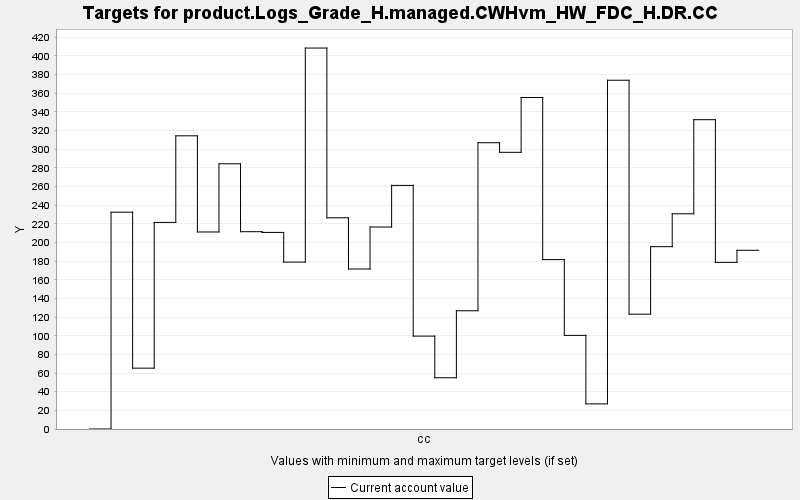

The file beside this chart, header and first rows:
TARGET, PERIOD, YEAR, PERIODWIDTH, MINIMUM, MAXIMUM, MINWEIGHT, MAXWEIGHT, CURRENT, SUMMARY
product.Logs_Grade_H.managed.CWHvm_HW_FD…, 0, 0, 10.0, 0.0, 10000, 1.0, 1.0, 0.0, 0.0
product.Logs_Grade_H.managed.CWHvm_HW_FD…, 1, 10, 10.0, 0.0, 10000, 1.0, 1.0, 232.5, 0.0
product.Logs_Grade_H.managed.CWHvm_HW_FD…, 2, 20, 10.0, 0.0, 10000, 1.0, 1.0, 65.25, 0.0
product.Logs_Grade_H.managed.CWHvm_HW_FD…, 3, 30, 10.0, 0.0, 10000, 1.0, 1.0, 221.5, 0.0
product.Logs_Grade_H.managed.CWHvm_HW_FD…, 4, 40, 10.0, 0.0, 10000, 1.0, 1.0, 314.4, 0.0
product.Logs_Grade_H.managed.CWHvm_HW_FD…, 5, 50, 10.0, 0.0, 10000, 1.0, 1.0, 211.2, 0.0
product.Logs_Grade_H.managed.CWHvm_HW_FD…, 6, 60, 10.0, 0.0, 10000, 1.0, 1.0, 284.4, 0.0
product.Logs_Grade_H.managed.CWHvm_HW_FD…, 7, 70, 10.0, 0.0, 10000, 1.0, 1.0, 211.6, 0.0
product.Logs_Grade_H.managed.CWHvm_HW_FD…, 8, 80, 10.0, 0.0, 10000, 1.0, 1.0, 210.8, 0.0
product.Logs_Grade_H.managed.CWHvm_HW_FD…, 9, 90, 10.0, 0.0, 10000, 1.0, 1.0, 179, 0.0
product.Logs_Grade_H.managed.CWHvm_HW_FD…, 10, 100, 10.0, 0.0, 10000, 1.0, 1.0, 408.5, 0.0
product.Logs_Grade_H.managed.CWHvm_HW_FD…, 11, 110, 10.0, 0.0, 10000, 1.0, 1.0, 226.4, 0.0
product.Logs_Grade_H.managed.CWHvm_HW_FD…, 12, 120, 10.0, 0.0, 10000, 1.0, 1.0, 171.6, 0.0
product.Logs_Grade_H.managed.CWHvm_HW_FD…, 13, 130, 10.0, 0.0, 10000, 1.0, 1.0, 216.6, 0.0
product.Logs_Grade_H.managed.CWHvm_HW_FD…, 14, 140, 10.0, 0.0, 10000, 1.0, 1.0, 261.2, 0.0
product.Logs_Grade_H.managed.CWHvm_HW_FD…, 15, 150, 10.0, 0.0, 10000, 1.0, 1.0, 99.61, 0.0
product.Logs_Grade_H.managed.CWHvm_HW_FD…, 16, 160, 10.0, 0.0, 10000, 1.0, 1.0, 54.95, 0.0
product.Logs_Grade_H.managed.CWHvm_HW_FD…, 17, 170, 10.0, 0.0, 10000, 1.0, 1.0, 126.8, 0.0
product.Logs_Grade_H.managed.CWHvm_HW_FD…, 18, 180, 10.0, 0.0, 10000, 1.0, 1.0, 307, 0.0
product.Logs_Grade_H.managed.CWHvm_HW_FD…, 19, 190, 10.0, 0.0, 10000, 1.0, 1.0, 296.7, 0.0
product.Logs_Grade_H.managed.CWHvm_HW_FD…, 20, 200, 10.0, 0.0, 10000, 1.0, 1.0, 355.4, 0.0
product.Logs_Grade_H.managed.CWHvm_HW_FD…, 21, 210, 10.0, 0.0, 10000, 1.0, 1.0, 181.6, 0.0
product.Logs_Grade_H.managed.CWHvm_HW_FD…, 22, 220, 10.0, 0.0, 10000, 1.0, 1.0, 100.4, 0.0
product.Logs_Grade_H.managed.CWHvm_HW_FD…, 23, 230, 10.0, 0.0, 10000, 1.0, 1.0, 26.95, 0.0
product.Logs_Grade_H.managed.CWHvm_HW_FD…, 24, 240, 10.0, 0.0, 10000, 1.0, 1.0, 374, 0.0
product.Logs_Grade_H.managed.CWHvm_HW_FD…, 25, 250, 10.0, 0.0, 10000, 1.0, 1.0, 123.2, 0.0
product.Logs_Grade_H.managed.CWHvm_HW_FD…, 26, 260, 10.0, 0.0, 10000, 1.0, 1.0, 195.5, 0.0
product.Logs_Grade_H.managed.CWHvm_HW_FD…, 27, 270, 10.0, 0.0, 10000, 1.0, 1.0, 230.8, 0.0
product.Logs_Grade_H.managed.CWHvm_HW_FD…, 28, 280, 10.0, 0.0, 10000, 1.0, 1.0, 331.7, 0.0
product.Logs_Grade_H.managed.CWHvm_HW_FD…, 29, 290, 10.0, 0.0, 10000, 1.0, 1.0, 178.7, 0.0
product.Logs_Grade_H.managed.CWHvm_HW_FD…, 30, 300, 10.0, 0.0, 10000, 1.0, 1.0, 191.6, 0.0
